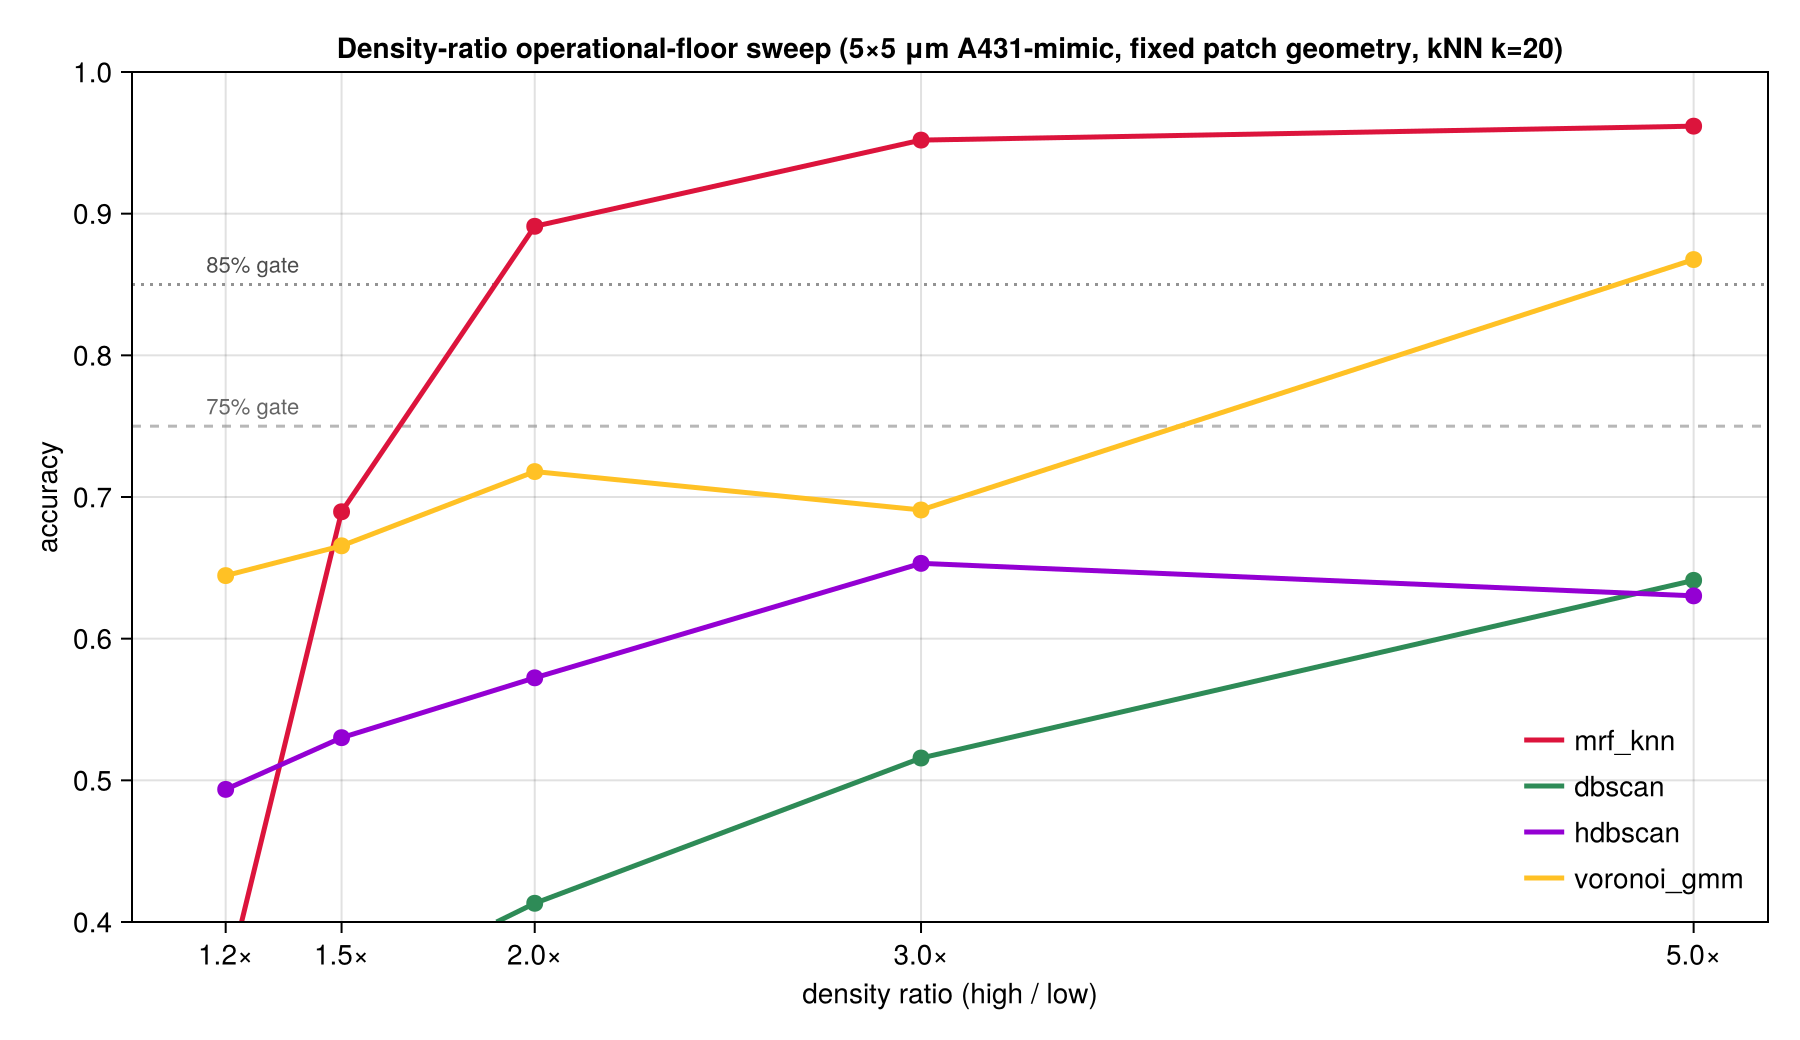

Data behind this chart, as committed beside it:
backend, ratio, n_total, accuracy, precision, recall, tp, tn, fp, fn
mrf_knn, 1.20, 11272, 0.3540, 0.2950, 0.8662, 2862, 1128, 6840, 442
mrf_knn, 1.50, 12190, 0.6896, 0.5454, 0.6229, 2630, 5776, 2192, 1592
mrf_knn, 2.00, 13579, 0.8911, 0.9276, 0.7988, 4482, 7618, 350, 1129
mrf_knn, 3.00, 16454, 0.9519, 0.9233, 0.9889, 8392, 7271, 697, 94
mrf_knn, 5.00, 22205, 0.9618, 0.9452, 0.9982, 14212, 7144, 824, 25
dbscan, 1.20, 11272, 0.2931, 0.2931, 1, 3304, 0, 7968, 0
dbscan, 1.50, 12190, 0.3463, 0.3463, 1, 4222, 0, 7968, 0
dbscan, 2.00, 13579, 0.4132, 0.4132, 1, 5611, 0, 7968, 0
dbscan, 3.00, 16454, 0.5157, 0.5157, 1, 8486, 0, 7968, 0
dbscan, 5.00, 22205, 0.6412, 0.6412, 1, 14237, 0, 7968, 0
hdbscan, 1.20, 11272, 0.4936, 0.3121, 0.6044, 1997, 3567, 4401, 1307
hdbscan, 1.50, 12190, 0.5301, 0.3908, 0.6386, 2696, 3766, 4202, 1526
hdbscan, 2.00, 13579, 0.5724, 0.4871, 0.6605, 3706, 4066, 3902, 1905
hdbscan, 3.00, 16454, 0.6532, 0.6385, 0.7548, 6405, 4342, 3626, 2081
hdbscan, 5.00, 22205, 0.6302, 0.7354, 0.6612, 9413, 4581, 3387, 4824
voronoi_gmm, 1.20, 11272, 0.6445, 0.3694, 0.3008, 994, 6271, 1697, 2310
voronoi_gmm, 1.50, 12190, 0.6655, 0.5213, 0.4204, 1775, 6338, 1630, 2447
voronoi_gmm, 2.00, 13579, 0.7179, 0.6631, 0.6453, 3621, 6128, 1840, 1990
voronoi_gmm, 3.00, 16454, 0.6908, 0.6265, 0.9919, 8417, 2950, 5018, 69
voronoi_gmm, 5.00, 22205, 0.8676, 0.8352, 0.9886, 14074, 5191, 2777, 163
